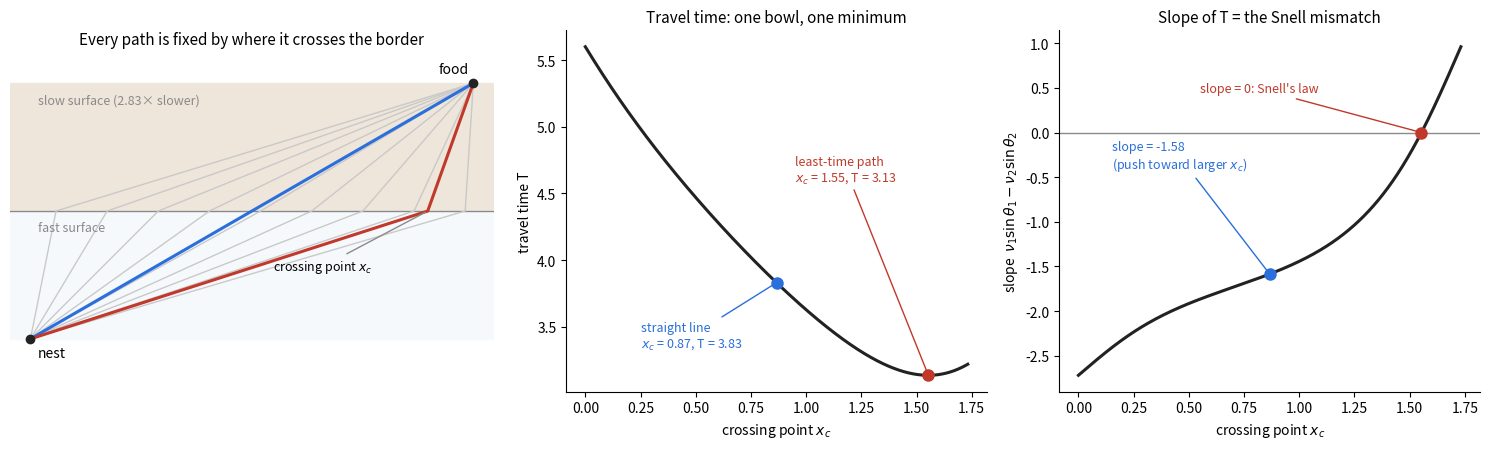

This figure's Python source: (Note: this script raises an exception after producing the figure.)
"""Travel time T(x_c) as a function of the border-crossing point, Oettler geometry (alpha = 60 deg, glass -> rough felt)."""
import numpy as np, matplotlib; matplotlib.use("Agg"); import matplotlib.pyplot as plt
a = b = 0.5; d = np.tan(np.deg2rad(60)); n1, n2 = 1.0, 2.83
T = lambda x: n1 * np.hypot(a, x) + n2 * np.hypot(b, d - x)
dT = lambda x: n1 * x / np.hypot(a, x) - n2 * (d - x) / np.hypot(b, d - x)
x = np.linspace(0, d, 2001); xo = x[np.argmin(T(x))]; xs = d / 2
ink, mute, opt, st = "#222222", "#8a8a8a", "#c0392b", "#2a6fdb"
fig, ax = plt.subplots(1, 3, figsize=(15, 4.6), gridspec_kw=dict(width_ratios=[1.15, 1, 1]))
# arena
A = ax[0]; A.axhspan(0.5, 1, color="#eee6da"); A.axhspan(0, 0.5, color="#f6f9fc"); A.axhline(0.5, color=mute, lw=1)
for xc in np.linspace(0.1, 1.7, 9): A.plot([0, xc, d], [0, 0.5, 1], color="#c9c9c9", lw=1)
A.plot([0, xs, d], [0, 0.5, 1], color=st, lw=2.2); A.plot([0, xo, d], [0, 0.5, 1], color=opt, lw=2.2)
A.plot([0, d], [0, 1], "o", color=ink, ms=6); A.text(0.03, -0.07, "nest", fontsize=10); A.text(d - 0.02, 1.04, "food", fontsize=10, ha="right")
A.text(0.03, 0.42, "fast surface", fontsize=9, color=mute); A.text(0.03, 0.92, "slow surface (2.83× slower)", fontsize=9, color=mute)
A.annotate("crossing point $x_c$", (xo, 0.5), (0.95, 0.27), fontsize=9, arrowprops=dict(arrowstyle="-", color=mute))
A.set_xlim(-0.08, d + 0.08); A.set_ylim(-0.12, 1.12); A.set_aspect("equal"); A.axis("off"); A.set_title("Every path is fixed by where it crosses the border", fontsize=11)
# T
B = ax[1]; B.plot(x, T(x), color=ink, lw=2.2)
B.plot(xs, T(xs), "o", color=st, ms=8); B.plot(xo, T(xo), "o", color=opt, ms=8)
B.annotate(f"straight line\n$x_c$ = {xs:.2f}, T = {T(xs):.2f}", (xs, T(xs)), (0.25, 3.35), fontsize=9, color=st, arrowprops=dict(arrowstyle="-", color=st))
B.annotate(f"least-time path\n$x_c$ = {xo:.2f}, T = {T(xo):.2f}", (xo, T(xo)), (0.95, 4.6), fontsize=9, color=opt, arrowprops=dict(arrowstyle="-", color=opt))
B.set_xlabel("crossing point $x_c$"); B.set_ylabel("travel time T"); B.set_title("Travel time: one bowl, one minimum", fontsize=11)
# slope
C = ax[2]; C.plot(x, dT(x), color=ink, lw=2.2); C.axhline(0, color=mute, lw=1)
C.plot(xs, dT(xs), "o", color=st, ms=8); C.plot(xo, 0, "o", color=opt, ms=8)
C.annotate(f"slope = {dT(xs):.2f}\n(push toward larger $x_c$)", (xs, dT(xs)), (0.15, -0.4), fontsize=9, color=st, arrowprops=dict(arrowstyle="-", color=st))
C.annotate("slope = 0: Snell's law", (xo, 0), (0.55, 0.45), fontsize=9, color=opt, arrowprops=dict(arrowstyle="-", color=opt))
C.set_xlabel("crossing point $x_c$"); C.set_ylabel(r"slope  $\nu_1\sin\theta_1-\nu_2\sin\theta_2$"); C.set_title("Slope of T = the Snell mismatch", fontsize=11)
for q in (B, C):
    for s in ("top", "right"): q.spines[s].set_visible(False)
fig.tight_layout(); fig.savefig("results/theory/T_of_xc.png", dpi=160)
print(xo, T(xo), T(xs), dT(xs))
